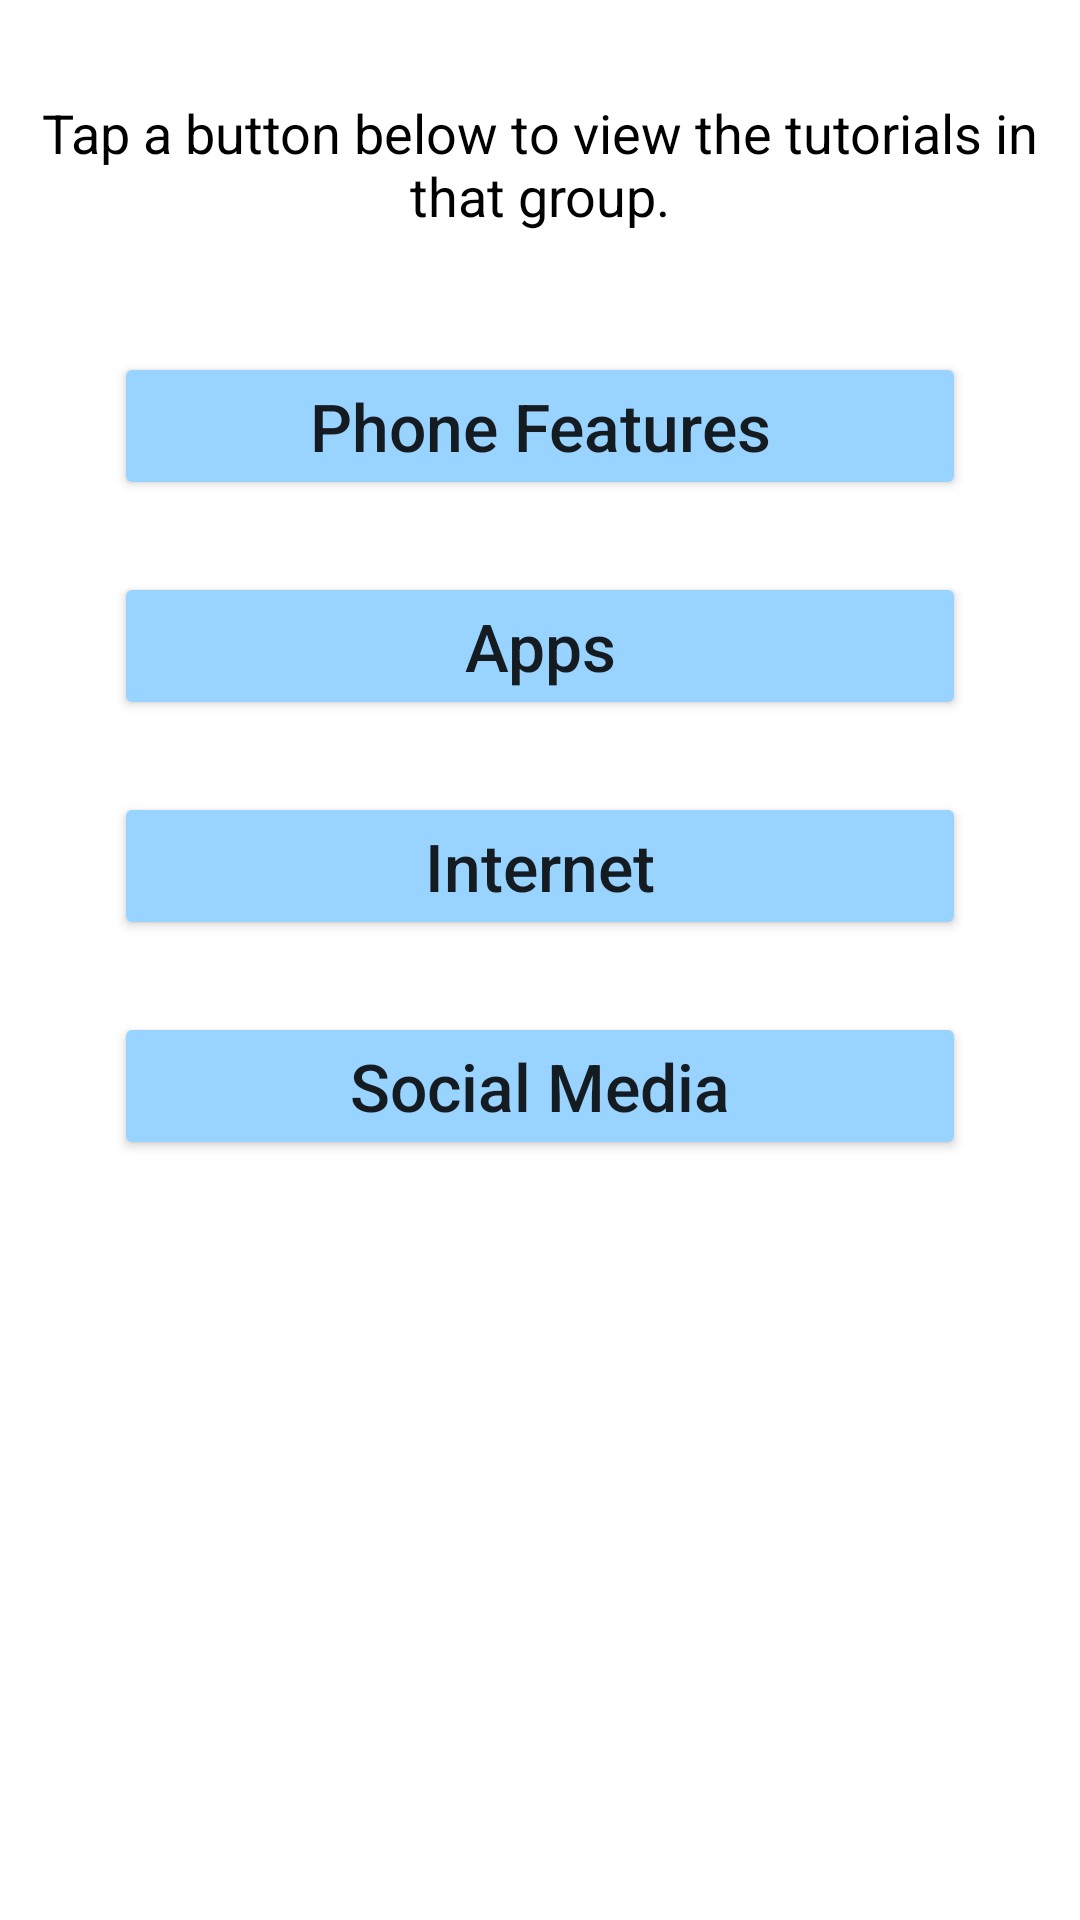

Android layout source for this screen:
<!-- AndroidManifest.xml: application theme Theme.TechEase -->
<!-- res/layout/fragment_grouped_tutorial.xml -->
<?xml version="1.0" encoding="utf-8"?>
<androidx.constraintlayout.widget.ConstraintLayout xmlns:android="http://schemas.android.com/apk/res/android"
    xmlns:app="http://schemas.android.com/apk/res-auto"
    xmlns:tools="http://schemas.android.com/tools"
    android:layout_width="match_parent"
    android:layout_height="match_parent"
    tools:context=".fragments.GroupedTutorialsFragment">


    <TextView
        android:id="@+id/tutorial_instr"
        android:layout_width="wrap_content"
        android:layout_height="wrap_content"
        android:layout_marginTop="32dp"
        android:gravity="center"
        android:textSize="18sp"
        android:textColor="@color/black"
        android:text="@string/tutorials_instruction"
        app:layout_constraintEnd_toEndOf="parent"
        app:layout_constraintHorizontal_bias="0.498"
        app:layout_constraintStart_toStartOf="parent"
        app:layout_constraintTop_toTopOf="parent" />

    <Button
        android:id="@+id/phone_feature_btn"
        android:layout_width="0dp"
        android:layout_height="wrap_content"
        android:layout_marginStart="38dp"
        android:layout_marginTop="40dp"
        android:layout_marginEnd="38dp"
        android:backgroundTint="@color/blue_02"
        android:fontFamily="sans-serif-medium"
        android:paddingTop="10dp"
        android:paddingBottom="10dp"
        android:text="@string/phone_features"
        android:textAllCaps="false"
        android:textSize="22sp"
        app:icon="@drawable/phone"
        app:strokeColor="@color/blue_01"
        app:strokeWidth="1dp"
        app:layout_constraintEnd_toEndOf="parent"
        app:layout_constraintStart_toStartOf="parent"
        app:layout_constraintTop_toBottomOf="@+id/tutorial_instr" />

    <Button
        android:id="@+id/app_tutorial_btn"
        android:layout_width="0dp"
        android:layout_height="wrap_content"
        android:layout_marginStart="38dp"
        android:layout_marginTop="24dp"
        android:layout_marginEnd="38dp"
        android:backgroundTint="@color/blue_02"
        android:fontFamily="sans-serif-medium"
        android:paddingTop="10dp"
        android:paddingBottom="10dp"
        android:text="@string/apps_tut"
        android:textAllCaps="false"
        android:textSize="22sp"
        app:icon="@drawable/app_icon"
        app:strokeColor="@color/blue_01"
        app:strokeWidth="1dp"
        app:layout_constraintEnd_toEndOf="parent"
        app:layout_constraintStart_toStartOf="parent"
        app:layout_constraintTop_toBottomOf="@+id/phone_feature_btn" />

    <Button
        android:id="@+id/internet_btn"
        android:layout_width="0dp"
        android:layout_height="wrap_content"
        android:layout_marginStart="38dp"
        android:layout_marginTop="24dp"
        android:layout_marginEnd="38dp"
        android:backgroundTint="@color/blue_02"
        android:fontFamily="sans-serif-medium"
        android:paddingTop="10dp"
        android:paddingBottom="10dp"
        android:text="@string/internet"
        android:textAllCaps="false"
        android:textSize="22sp"
        app:icon="@drawable/internet"
        app:strokeColor="@color/blue_01"
        app:strokeWidth="1dp"
        app:layout_constraintEnd_toEndOf="parent"
        app:layout_constraintStart_toStartOf="parent"
        app:layout_constraintTop_toBottomOf="@+id/app_tutorial_btn" />

    <Button
        android:id="@+id/social_media_btn"
        android:layout_width="0dp"
        android:layout_height="wrap_content"
        android:layout_marginStart="38dp"
        android:layout_marginTop="24dp"
        android:layout_marginEnd="38dp"
        android:backgroundTint="@color/blue_02"
        android:fontFamily="sans-serif-medium"
        android:paddingTop="10dp"
        android:paddingBottom="10dp"
        android:text="@string/social_media"
        android:textAllCaps="false"
        android:textSize="22sp"
        app:icon="@drawable/social_media"
        app:strokeColor="@color/blue_01"
        app:strokeWidth="1dp"
        app:layout_constraintEnd_toEndOf="parent"
        app:layout_constraintStart_toStartOf="parent"
        app:layout_constraintTop_toBottomOf="@+id/internet_btn" />
</androidx.constraintlayout.widget.ConstraintLayout>
<!-- resources referenced by this layout -->
<resources>
  <color name="black">#FF000000</color>
  <color name="blue_01">#004880</color>
  <color name="blue_02">#99D3FF</color>
  <!-- drawable app_icon (drawable) -->
  <vector android:height="38dp" android:tint="?attr/colorControlNormal"
      android:viewportHeight="24" android:viewportWidth="24"
      android:width="38dp" xmlns:android="http://schemas.android.com/apk/res/android">
      <path android:fillColor="@android:color/white" android:pathData="M4,8h4L8,4L4,4v4zM10,20h4v-4h-4v4zM4,20h4v-4L4,16v4zM4,14h4v-4L4,10v4zM10,14h4v-4h-4v4zM16,4v4h4L20,4h-4zM10,8h4L14,4h-4v4zM16,14h4v-4h-4v4zM16,20h4v-4h-4v4z"/>
  </vector>
  <!-- drawable phone (drawable) -->
  <vector android:height="38dp" android:tint="?attr/colorControlNormal"
      android:viewportHeight="24" android:viewportWidth="24"
      android:width="38dp" xmlns:android="http://schemas.android.com/apk/res/android">
      <path android:fillColor="@android:color/white" android:pathData="M17,1.01L7,1c-1.1,0 -2,0.9 -2,2v18c0,1.1 0.9,2 2,2h10c1.1,0 2,-0.9 2,-2V3c0,-1.1 -0.9,-1.99 -2,-1.99zM17,19H7V5h10v14z"/>
  </vector>
  <!-- drawable social_media (drawable) -->
  <vector android:height="38dp" android:tint="?attr/colorControlNormal"
      android:viewportHeight="24" android:viewportWidth="24"
      android:width="38dp" xmlns:android="http://schemas.android.com/apk/res/android">
      <path android:fillColor="@android:color/white" android:pathData="M12,12.75c1.63,0 3.07,0.39 4.24,0.9c1.08,0.48 1.76,1.56 1.76,2.73L18,18H6l0,-1.61c0,-1.18 0.68,-2.26 1.76,-2.73C8.93,13.14 10.37,12.75 12,12.75zM4,13c1.1,0 2,-0.9 2,-2c0,-1.1 -0.9,-2 -2,-2s-2,0.9 -2,2C2,12.1 2.9,13 4,13zM5.13,14.1C4.76,14.04 4.39,14 4,14c-0.99,0 -1.93,0.21 -2.78,0.58C0.48,14.9 0,15.62 0,16.43V18l4.5,0v-1.61C4.5,15.56 4.73,14.78 5.13,14.1zM20,13c1.1,0 2,-0.9 2,-2c0,-1.1 -0.9,-2 -2,-2s-2,0.9 -2,2C18,12.1 18.9,13 20,13zM24,16.43c0,-0.81 -0.48,-1.53 -1.22,-1.85C21.93,14.21 20.99,14 20,14c-0.39,0 -0.76,0.04 -1.13,0.1c0.4,0.68 0.63,1.46 0.63,2.29V18l4.5,0V16.43zM12,6c1.66,0 3,1.34 3,3c0,1.66 -1.34,3 -3,3s-3,-1.34 -3,-3C9,7.34 10.34,6 12,6z"/>
  </vector>
  <string name="apps_tut">Apps</string>
  <string name="internet">Internet</string>
  <string name="phone_features">Phone Features</string>
  <string name="social_media">Social Media</string>
  <string name="tutorials_instruction">Tap a button below to view the tutorials in that group.</string>
  <style name="Theme.TechEase" parent="Theme.MaterialComponents.Light">
          
          <item name="colorPrimary">#B1FF9C</item>
          <item name="colorPrimaryVariant">#166600</item>
          <item name="colorOnPrimary">@color/black</item>
          
          <item name="colorSecondary">#99D3FF</item>
          <item name="colorSecondaryVariant">#004880</item>
          <item name="colorOnSecondary">@color/black</item>
          
          <item name="android:statusBarColor" tools:targetApi="l">?attr/colorPrimaryVariant</item>
  
          
          
          <item name="titleTextColor">@color/black</item>
      </style>
</resources>
